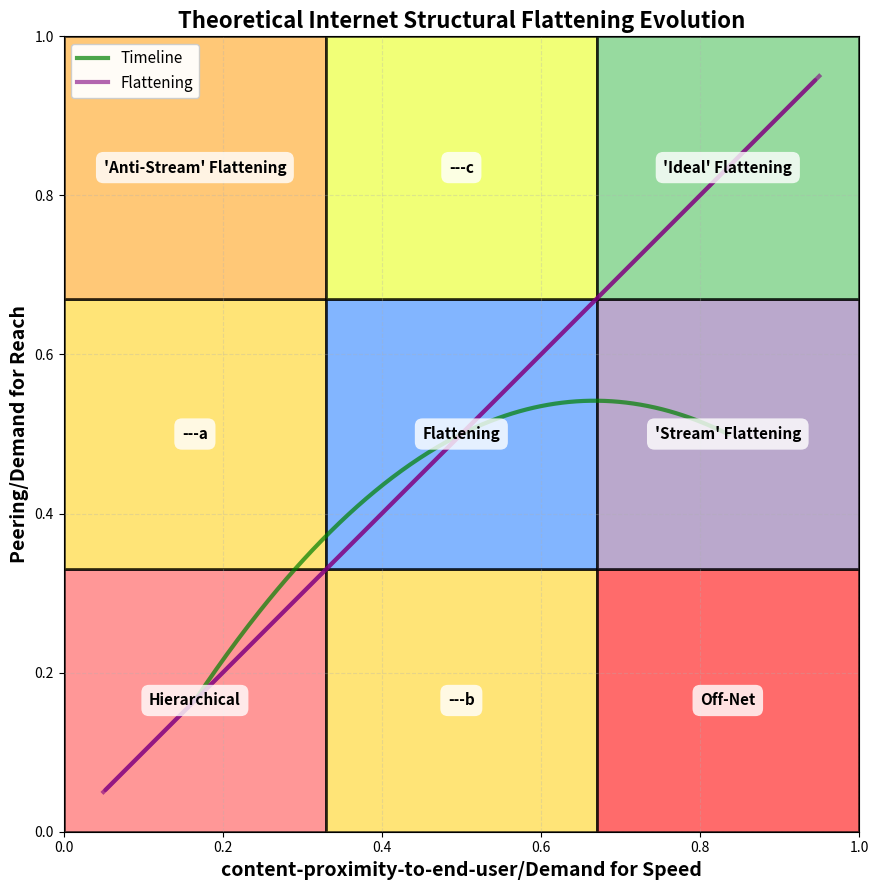

Python code for this plot:
import matplotlib.pyplot as plt
import matplotlib.patches as patches
from matplotlib.patches import Rectangle, Polygon, FancyArrowPatch
import numpy as np
from scipy.interpolate import make_interp_spline

def plot_cdn_peering_regions(): 
    fig, ax = plt.subplots(figsize=(10, 9))
    
    # Define the thresholds (0-1 scale for each axis)
    low_threshold = 0.33
    mid_threshold = 0.67

    show_intermediary_labels = False
    
    # Define regions with their labels and colors
    regions = [
        # (x_min, x_max, y_min, y_max, label, color)    
        (0, low_threshold, 0, low_threshold, "Hierarchical", "#FF6B6B"),
        (0, low_threshold, low_threshold, mid_threshold, show_intermediary_labels and "Loose Hierarchy" or "---a", "#FFD93D"),
        (0, low_threshold, mid_threshold, 1, "'Anti-Stream' Flattening", "#FFB13D"),
        (low_threshold, mid_threshold, 0, low_threshold, show_intermediary_labels and "Well-Distributed Hierarchy" or "---b", "#FFD93D"),
        (low_threshold, mid_threshold, low_threshold, mid_threshold, "Flattening", "#4D96FF"),
        (low_threshold, mid_threshold, mid_threshold, 1, show_intermediary_labels and "Efficient Flattening" or "---c", "#ECFF3D"),
        (mid_threshold, 1, 0, low_threshold, "Off-Net", "#FF2D2D"),
        (mid_threshold, 1, low_threshold, mid_threshold, 
         "'Stream' Flattening", "#9D84B7"
         ),
        (mid_threshold, 1, mid_threshold, 1, "Mega Flattening" if False else "'Ideal' Flattening", "#6BCB77"),
    ]
    
    # Draw rectangles for each region
    for x_min, x_max, y_min, y_max, label, color in regions:
        rect = Rectangle(
            (x_min, y_min),
            x_max - x_min,
            y_max - y_min,
            linewidth=2,
            edgecolor="black",
            facecolor=color,
            alpha=0.7
        )
        ax.add_patch(rect)
        
        # Add text label in the center of each region
        x_center = (x_min + x_max) / 2
        y_center = (y_min + y_max) / 2
        
        ax.text(
            x_center,
            y_center,
            label,
            fontsize=11,
            fontweight="bold",
            ha="center",
            va="center",
            bbox=dict(boxstyle="round,pad=0.5", facecolor="white", alpha=0.8, edgecolor="none"),
            zorder=10
        )
    
    # Set axis labels and title
    ax.set_xlabel("content-proximity-to-end-user/Demand for Speed", fontsize=14, fontweight="bold")
    ax.set_ylabel("Peering/Demand for Reach", fontsize=14, fontweight="bold")
    ax.set_title("Theoretical Internet Structural Flattening Evolution", fontsize=16, fontweight="bold")
    
    # Set axis limits
    ax.set_xlim(0, 1)
    ax.set_ylim(0, 1)
    
    # Add grid
    ax.grid(True, alpha=0.3, linestyle="--")
     
    arrow = FancyArrowPatch(
        (0.05, 0.05),
        (0.95, 0.95),
        arrowstyle="->,head_width=0.04,head_length=0.04",
        linewidth=3,
        color="purple",
        alpha=0.6,
        zorder=5
    )
    ax.add_patch(arrow)
    
  
    ''' # makes no sense for this graph
    arrow = FancyArrowPatch(
        (0.5, 0.05),
        (0.5, 0.95),
        arrowstyle="->,head_width=0.04,head_length=0.04",
        linewidth=3,
        color="red",
        alpha=0.6,
        zorder=5
    )
    ax.add_patch(arrow)
    '''
  
    
    # Add curved green line for "Timeline"
    # Points: Hierarchical center (0.165, 0.165) -> Flattening center (0.5, 0.5) -> Late Flattening center (0.835, 0.5)
    x_points = np.array([0.165, 0.5, 0.835])
    y_points = np.array([0.165, 0.5, 0.5])
    
    # Create smooth curve using spline
    spl = make_interp_spline(x_points, y_points, k=2)
    x_smooth = np.linspace(x_points[0], x_points[-1], 300)
    y_smooth = spl(x_smooth)
    
    ax.plot(x_smooth, y_smooth, color="green", linewidth=3, alpha=0.7, zorder=4, label="Timeline")
    
    # Add invisible line for legend entry
    ax.plot([0.05, 0.95], [0.05, 0.95], color="purple", linewidth=3, alpha=0.6, zorder=5, label="Flattening")
    
    #ax.plot([0.05, 0.95], [0.05, 0.95], color="red", linewidth=3, alpha=0.6, zorder=5, label="Public Internet Divide")
    
    # Create legend
    ax.legend(loc="upper left", fontsize=11, framealpha=0.95)
    
    # Set aspect ratio to be equal
    ax.set_aspect("equal")
    
    plt.tight_layout()
    return fig, ax


if __name__ == "__main__":
    fig, ax = plot_cdn_peering_regions()
    plt.savefig("cdn_peering_regions.png", dpi=300, bbox_inches="tight")
    #plt.show()
